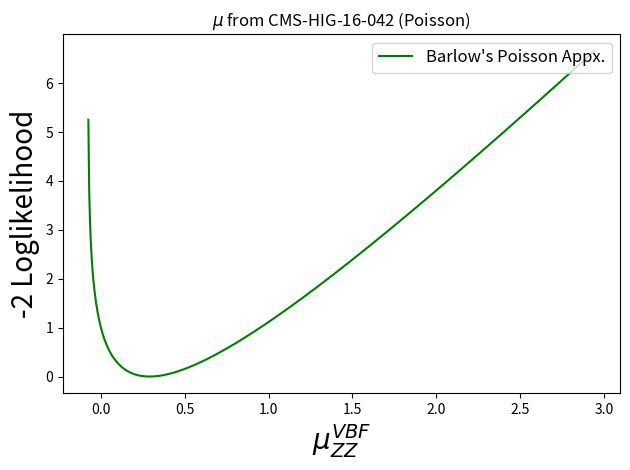

Recreate this plot in Python.
from scipy.optimize import fsolve
import numpy as np
import matplotlib.pyplot as plt


# Input data

# Data from Fig. 12

# ggH
# cen, sigm, sigp = 1.38, 0.24, 0.21
# VBF
cen, sigm, sigp = 0.29, 0.29, 0.66
# ZH
# cen, sigm, sigp = 1.00, 1.00, 1.57
# WH
# cen, sigm, sigp = 3.27, 1.70, 1.88


def f(t):
    return np.exp(-t*(sigm + sigp)) - (1 - t*sigm)/(1 + t*sigp)

gam = fsolve(f,1/sigm)
# print(A)

# Choose VBF - ggH
nu= 1/(2*(gam*sigp - np.log(1 + gam*sigp)))
# nu= 1/(2*(gam*sig1p - np.log(1 + gam*sig1p)))
alpha = nu*gam

print(gam[0])
print(alpha[0])
print(nu[0])
print(cen)

# Choose VBF - ggH
x = np.arange(cen-sigm-1,cen+sigp+2,0.005)
y2 = -2*(-alpha*(x - cen) + nu*np.log(1 + alpha*(x - cen)/nu))
# x = np.arange(0.57,1.08,0.005)
# y2 = -2*(-alpha*(x - cen1) + L*np.log(1 + alpha*(x - cen1)/L))

fig = plt.figure()
plt.plot(x,y2,'-',markersize=2, color = 'g',label="Barlow's Poisson Appx.")

# Choose VBF - ggH
plt.xlabel(r'$\mu_{ZZ}^{VBF}$', fontsize=20)
# plt.xlabel(r'$\mu_{ZZ}^{ggH}$', fontsize=20)


plt.ylabel(r'-2 Loglikelihood', fontsize=20)
plt.title("$\mu$ from CMS-HIG-16-042 (Poisson)")
plt.legend(loc='upper right', fontsize=12)

fig.set_tight_layout(True)
plt.show()
# Choose VBF - ggH
# fig.savefig('mu_VBF_1D_Poisson.pdf')

# fig.savefig('mu_ggF_1D_Poisson.pdf')
# fig.savefig('test.png')